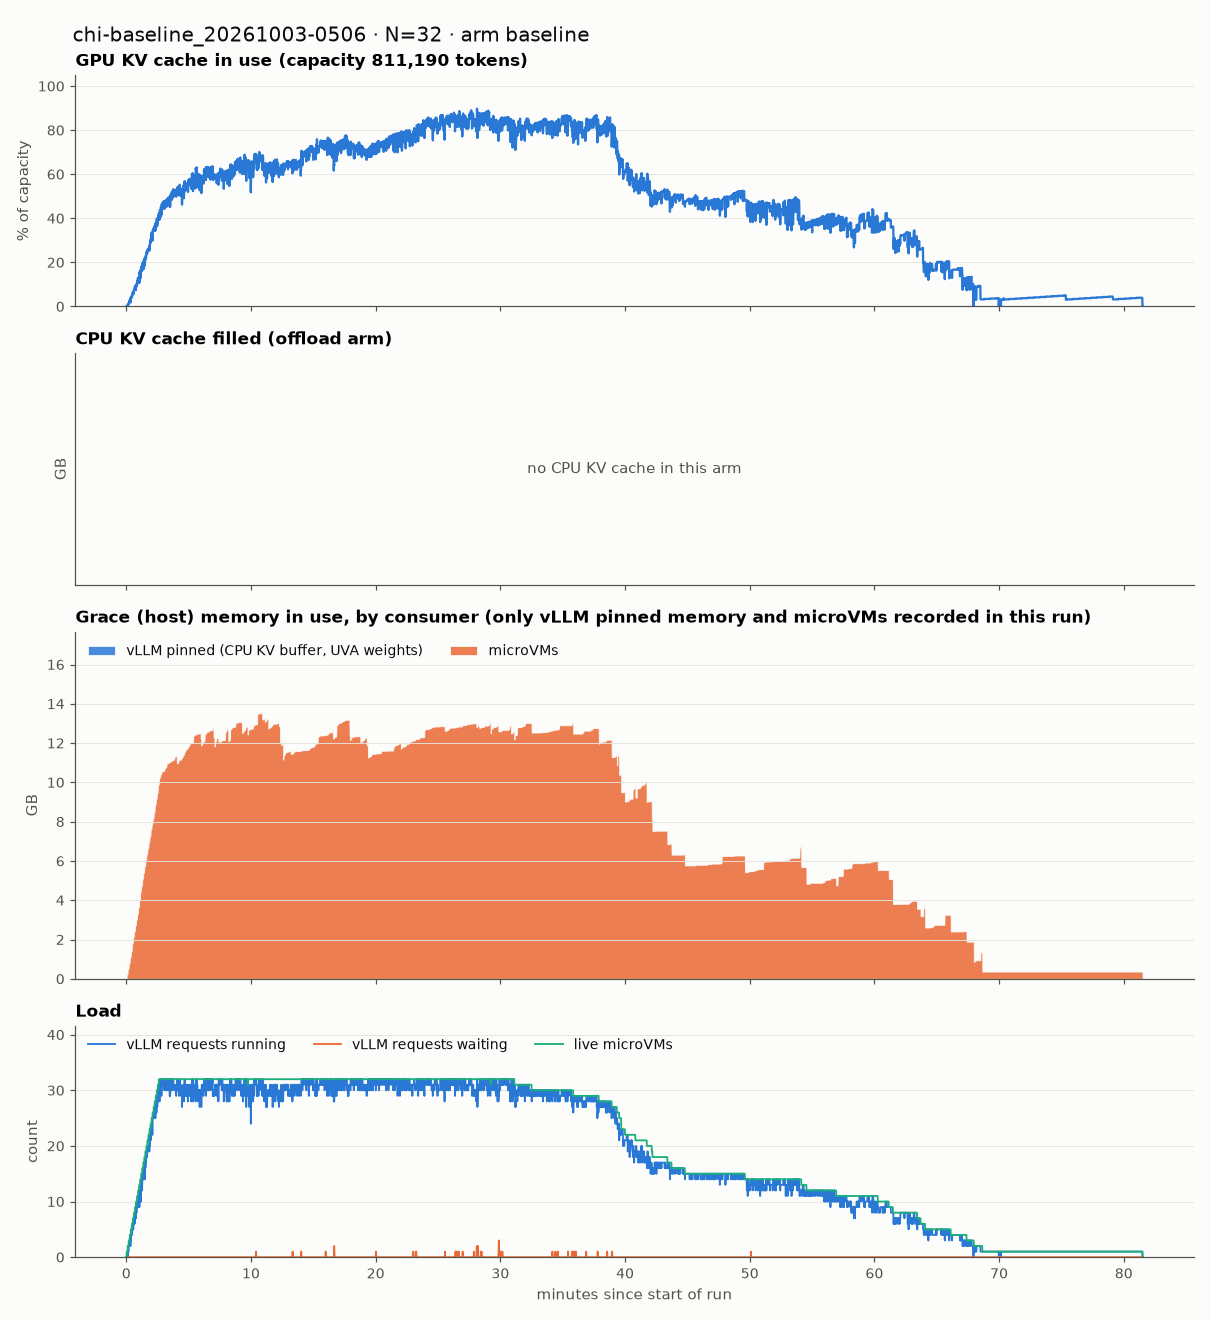

Data behind this chart, as committed beside it:
t_min, kv_gpu_pct, cpu_kv_fill_gb, vllm_pinned_gb, vllm_other_gb, vm_rss_gb, page_cache_gb, hbm_node_used_gb, running, waiting, n_vmm, other_used_gb
0.0, 0.0, nan, 0.0, nan, 0.0, nan, nan, 0.0, 0.0, 0, nan
0.01667, 0.0, nan, 0.0, nan, 0.0, nan, nan, 0.0, 0.0, 0, nan
0.03335, 0.0, nan, 0.0, nan, 0.2391, nan, nan, 0.0, 0.0, 1, nan
0.05002, 0.0, nan, 0.0, nan, 0.2391, nan, nan, 0.0, 0.0, 1, nan
0.06669, 0.0, nan, 0.0, nan, 0.2391, nan, nan, 0.0, 0.0, 1, nan
0.08337, 0.0, nan, 0.0, nan, 0.2391, nan, nan, 0.0, 0.0, 1, nan
0.1, 0.7194, nan, 0.0, nan, 0.2391, nan, nan, 1.0, 0.0, 1, nan
0.1167, 0.7194, nan, 0.0, nan, 0.4654, nan, nan, 1.0, 0.0, 2, nan
0.1334, 0.0, nan, 0.0, nan, 0.5094, nan, nan, 0.0, 0.0, 2, nan
0.1501, 0.8993, nan, 0.0, nan, 0.5178, nan, nan, 1.0, 0.0, 2, nan
0.1667, 0.8993, nan, 0.0, nan, 0.5178, nan, nan, 1.0, 0.0, 2, nan
0.1834, 0.8993, nan, 0.0, nan, 0.5178, nan, nan, 1.0, 0.0, 2, nan
0.2001, 1.799, nan, 0.0, nan, 0.7544, nan, nan, 2.0, 0.0, 3, nan
0.2168, 1.799, nan, 0.0, nan, 0.7544, nan, nan, 2.0, 0.0, 3, nan
0.2334, 2.338, nan, 0.0, nan, 0.7964, nan, nan, 2.0, 0.0, 3, nan
0.2501, 1.799, nan, 0.0, nan, 0.7964, nan, nan, 2.0, 0.0, 3, nan
0.2668, 2.698, nan, 0.0, nan, 0.7964, nan, nan, 3.0, 0.0, 3, nan
0.2835, 2.698, nan, 0.0, nan, 1.056, nan, nan, 3.0, 0.0, 4, nan
0.3001, 2.878, nan, 0.0, nan, 1.071, nan, nan, 3.0, 0.0, 4, nan
0.3168, 3.417, nan, 0.0, nan, 1.071, nan, nan, 3.0, 0.0, 4, nan
0.3335, 1.799, nan, 0.0, nan, 1.123, nan, nan, 2.0, 0.0, 4, nan
0.3501, 3.957, nan, 0.0, nan, 1.14, nan, nan, 4.0, 0.0, 4, nan
0.3668, 2.878, nan, 0.0, nan, 1.381, nan, nan, 3.0, 0.0, 5, nan
0.3835, 4.317, nan, 0.0, nan, 1.381, nan, nan, 4.0, 0.0, 5, nan
0.4002, 4.317, nan, 0.0, nan, 1.381, nan, nan, 4.0, 0.0, 5, nan
0.4168, 4.676, nan, 0.0, nan, 1.423, nan, nan, 4.0, 0.0, 5, nan
0.4335, 4.137, nan, 0.0, nan, 1.442, nan, nan, 4.0, 0.0, 5, nan
0.4502, 4.317, nan, 0.0, nan, 1.788, nan, nan, 4.0, 0.0, 6, nan
0.4668, 4.317, nan, 0.0, nan, 1.788, nan, nan, 4.0, 0.0, 6, nan
0.4835, 5.576, nan, 0.0, nan, 1.813, nan, nan, 5.0, 0.0, 6, nan
0.5002, 5.576, nan, 0.0, nan, 1.813, nan, nan, 5.0, 0.0, 6, nan
0.5169, 6.475, nan, 0.0, nan, 1.813, nan, nan, 6.0, 0.0, 6, nan
0.5335, 6.475, nan, 0.0, nan, 2.048, nan, nan, 6.0, 0.0, 7, nan
0.5502, 5.576, nan, 0.0, nan, 2.067, nan, nan, 5.0, 0.0, 7, nan
0.5669, 5.576, nan, 0.0, nan, 2.096, nan, nan, 5.0, 0.0, 7, nan
0.5835, 5.755, nan, 0.0, nan, 2.155, nan, nan, 6.0, 0.0, 7, nan
0.6002, 7.374, nan, 0.0, nan, 2.155, nan, nan, 7.0, 0.0, 7, nan
0.6169, 7.554, nan, 0.0, nan, 2.392, nan, nan, 7.0, 0.0, 8, nan
0.6336, 7.734, nan, 0.0, nan, 2.407, nan, nan, 7.0, 0.0, 8, nan
0.6502, 7.734, nan, 0.0, nan, 2.407, nan, nan, 7.0, 0.0, 8, nan
0.6669, 8.094, nan, 0.0, nan, 2.444, nan, nan, 6.0, 0.0, 8, nan
0.6836, 8.993, nan, 0.0, nan, 2.444, nan, nan, 8.0, 0.0, 8, nan
0.7003, 8.993, nan, 0.0, nan, 2.689, nan, nan, 8.0, 0.0, 9, nan
0.7169, 7.914, nan, 0.0, nan, 2.689, nan, nan, 7.0, 0.0, 9, nan
0.7336, 8.094, nan, 0.0, nan, 2.717, nan, nan, 7.0, 0.0, 9, nan
0.7503, 9.532, nan, 0.0, nan, 2.744, nan, nan, 8.0, 0.0, 9, nan
0.767, 7.374, nan, 0.0, nan, 2.748, nan, nan, 7.0, 0.0, 9, nan
0.7836, 9.892, nan, 0.0, nan, 2.985, nan, nan, 9.0, 0.0, 10, nan
0.8003, 8.993, nan, 0.0, nan, 3.002, nan, nan, 8.0, 0.0, 10, nan
0.817, 9.173, nan, 0.0, nan, 3.002, nan, nan, 8.0, 0.0, 10, nan
0.8336, 9.532, nan, 0.0, nan, 3.013, nan, nan, 8.0, 0.0, 10, nan
0.8503, 9.712, nan, 0.0, nan, 3.048, nan, nan, 9.0, 0.0, 10, nan
0.867, 11.51, nan, 0.0, nan, 3.282, nan, nan, 10.0, 0.0, 11, nan
0.8837, 11.51, nan, 0.0, nan, 3.282, nan, nan, 10.0, 0.0, 11, nan
0.9003, 10.43, nan, 0.0, nan, 3.282, nan, nan, 9.0, 0.0, 11, nan
0.917, 10.79, nan, 0.0, nan, 3.341, nan, nan, 9.0, 0.0, 11, nan
0.9337, 12.95, nan, 0.0, nan, 3.345, nan, nan, 11.0, 0.0, 11, nan
0.9503, 10.61, nan, 0.0, nan, 3.612, nan, nan, 9.0, 0.0, 12, nan
0.967, 11.87, nan, 0.0, nan, 3.641, nan, nan, 10.0, 0.0, 12, nan
0.9837, 13.13, nan, 0.0, nan, 3.641, nan, nan, 11.0, 0.0, 12, nan
... 4,830 more rows
